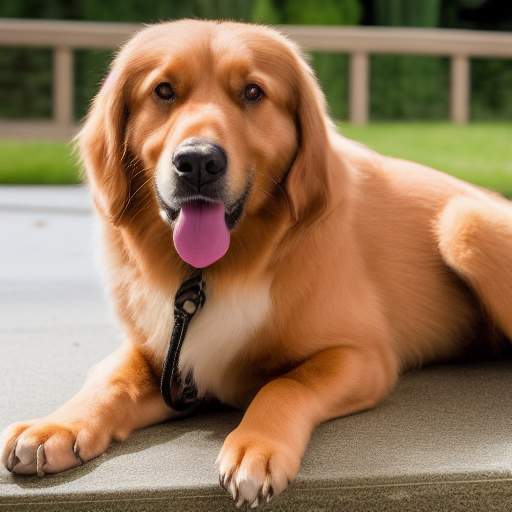
Generation parameters embedded in this image by AUTOMATIC1111 Stable Diffusion web UI or a fork of it (Forge, ...) (PNG 'parameters' text chunk):
still frame of a photorealistic photo of an adult sitting dog from a movie , cinematic, 40mm f/2.8, remastered, 4k uhd, crisp details, ultra detailed, center framed, low angle shot, medium shot, full body shot
Negative prompt: collar, low quality, cartoon, fake, illustration, distorted, warped, disfigured, blurry, deformed, twisted, watermark, abnormal, signature, mutation, extra limb, out of focus, cloned, duplicate, out of focus, painting, drawing, sketch, vector art, smooth, grainy, smeared, blotchy, 3d, illustration, concept art, vector art, low resolution, 3d, black and white
Steps: 35, Sampler: Euler a, CFG scale: 7, Seed: 1356832108, Size: 512x512, Model hash: 81761151